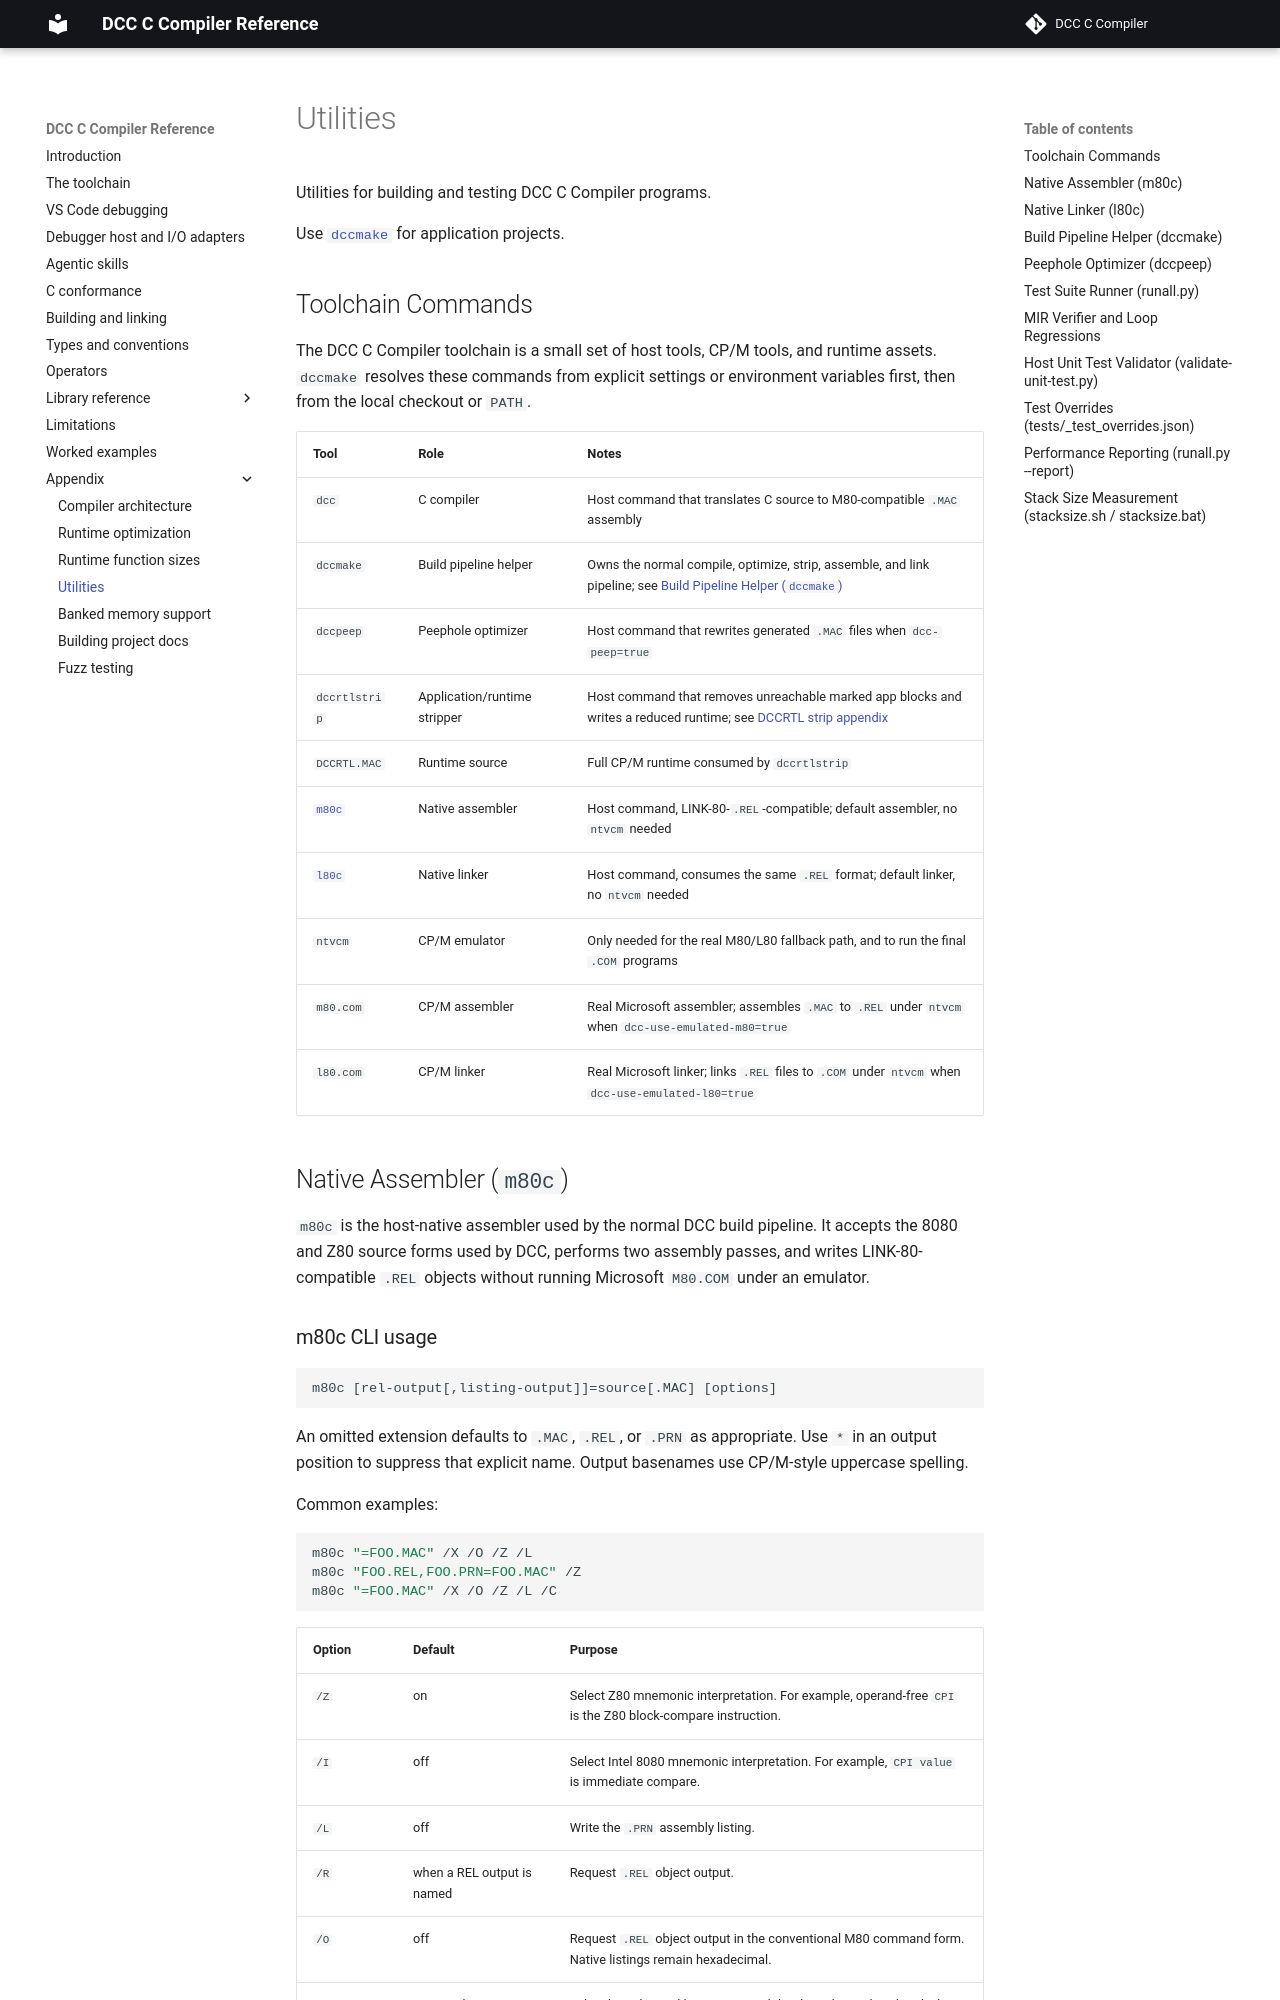

repository: gloveboxes/dcc · page: appendix/03-utilities/index.html · generator: mkdocs

# Utilities

Developer scripts for building and testing dcc programs.

Run these scripts from the dcc checkout. Open your operating-system terminal or
the VS Code terminal, change to the dcc directory, start PowerShell, and then
run the script commands shown below:

```pwsh
cd /path/to/dcc
pwsh
```

## Build Driver (`ma.ps1`)

Cross-platform PowerShell 7+ build driver. It compiles one app, optionally runs
`dccpeep`, strips the runtime, assembles, and links a `.COM` executable.

### Build Driver Usage

```pwsh
./scripts/ma.ps1 <name> [mode] [options]
```

- `<name>` — Test app name (e.g., `triangle`, `sieve`, `ttt`)
- `[mode]` — Build mode: `full` (both builds, default), `fast` (optimized), or
  `nopeep` (unoptimized)

### Build Driver Examples

```pwsh
./scripts/ma.ps1 triangle
./scripts/ma.ps1 sieve nopeep
./scripts/ma.ps1 cobint -Mode fast -BuildDir mybuild
```

### Build Driver Parameters

| Parameter | Default | Purpose |
| --------- | ------- | ------- |
| `-Name` | (required) | App name without `.c` extension |
| `-Mode` | `full` | Build mode: `full`, `fast`, or `nopeep` |
| `-BuildDir` | `build` | Build directory for artifacts |
| `-Emulator` | `ntvcm` | Emulator command for CP/M tools |
